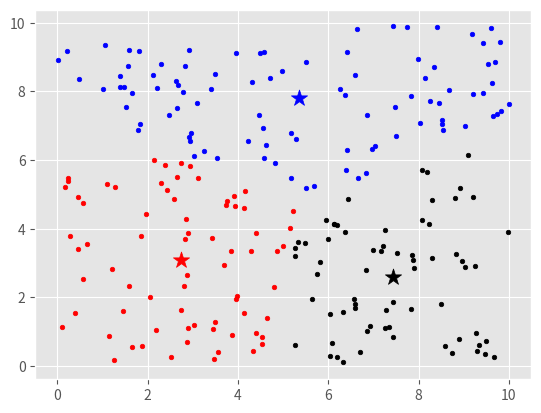

This chart was generated by the following Python code:
import matplotlib.pyplot as plt
from matplotlib import style
style.use('ggplot')
import numpy as np
import random as rd
import warnings
import math

class K_Means:
    """
    Randomly generate n clusters and iterate x amount of times. Every iteration all data gets assigned to a cluster and 
    the clusters updated to the average of all the assigned data. Final prediction is the closest cluster to the datapoint.   
    """
    def __init__(self, n_clusters = 2, max_iterations = 300, tolerance = 0.001):
        self.n_clusters = n_clusters
        self.max_iterations = max_iterations
        self.centroids = {}
        self.colors = int(n_clusters/2)*['r', 'b', 'k', 'c', 'g', 'y', 'purple']
        self.tolerance = tolerance
    
    def fit(self, data):
        # Data comes in np array of features, eg [[feature], [feature]]
        if len(data) < self.n_clusters:
            warnings.warn("Data is less then cluster amount")
            return 
        
        self.centroids = {}     
        clusters = {}
        # Takes n random numbers without duplicates
        randoms = rd.sample(range(len(data)), self.n_clusters)

        # n random centroids to start with        
        for i in range(len(randoms)):  
            self.centroids[i] = data[randoms[i]]
        for i in range(self.max_iterations):
            clusters = {}
            for i in range(self.n_clusters):
                clusters[i] = []
            # Calculate clusters
            for feature in data:
                best_centroid = 0;
                # Fills the cluster dictionary, for every centroid there will be a list of corresponding features
                for centroid in self.centroids:
                    if np.linalg.norm(np.array(feature) - np.array(self.centroids[best_centroid])) > np.linalg.norm(np.array(feature) - np.array(self.centroids[centroid])):
                        best_centroid = centroid
                clusters[best_centroid].append(feature)
                   
            # To check for tolerance, if the changes are too small iterations will stop
            prev_centroids = dict(self.centroids)
            # Update centroids
            for centroid in self.centroids:               
                featurelist = clusters[centroid]
                # New centroid is the average vector of all the features associated with the current centroid
                new_centroid = np.average(np.array(featurelist), axis= 0)
                self.centroids[centroid] = new_centroid
            
            optimized = True
                
            # If there is no significant change, stop iteration. This increases performance
            for centroid in self.centroids:
                original_centroid = prev_centroids[centroid]
                current_centroid = self.centroids[centroid]
                # The sum of the changes in every dimension needs to be higher than a tolerance value
                if math.fabs(np.sum(((current_centroid - original_centroid) / original_centroid) * 100.0)) > self.tolerance:
                    optimized = False    
            if optimized:
                break
        return self.centroids
  
    def predict(self, data):
        # recieves a numpy array of features and returns a list of predictions
        predictions = []
        # The closest centroid to the datapoint becomes its classification 
        for feature in data:
            best_centroid = 0;
            for centroid in self.centroids:             
                if np.linalg.norm(np.array(feature) - np.array(self.centroids[best_centroid])) > np.linalg.norm(np.array(feature) - np.array(self.centroids[centroid])):
                        best_centroid = centroid
            predictions.append(best_centroid)
        return predictions
    
    def visualize(self, data): 
        # Only 2D data
        if (len(data[0]) > 2):
            warnings.warn("To many dimensions to visualize")
            return
        
        # Size proportional to the dataset size
        datapointsize = 2500 / len(data)
        if (datapointsize > 200):
            datapointsize = 200
        if (datapointsize < 1):
            datapointsize = 1
        
        # Get the predictions of the data to visualize the right color        
        predictions = self.predict(data)
        for i in range(len(predictions)):
            plt.scatter(data[i][0], data[i][1], c = self.colors[predictions[i]], s = datapointsize)            
        for centroid in self.centroids:
            plt.scatter(self.centroids[centroid][0], self.centroids[centroid][1], marker = '*', s = 150, c = self.colors[centroid])        
        plt.show()
 
def create_random_dataset(amount, min_x, max_x, min_y, max_y):
    dataset = []
    for i in range(amount):        
        dataset.append([rd.uniform(min_x, max_x), rd.uniform(min_y, max_y)])
    return np.array(dataset)

def test():
    data = create_random_dataset(233, 0, 10, 0, 10)   
    clf = K_Means(n_clusters = 3, max_iterations = 300, tolerance = 0.001)
    clf.fit(data)
    clf.visualize(data)
 
test()
    








